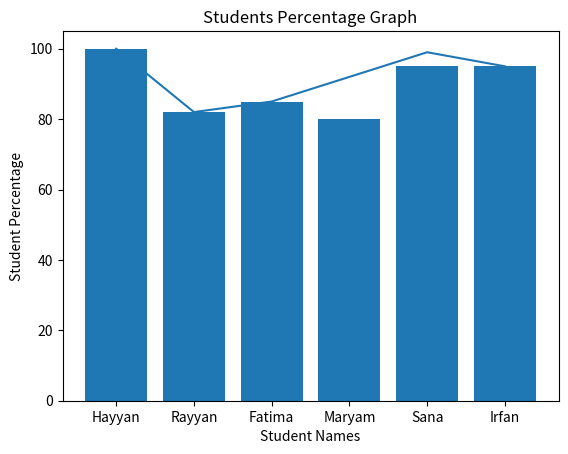

Reproduce this figure in Python.
import matplotlib.pyplot as plt

students_names = ["Irfan", "Sana", "Hayyan", "Rayyan", "Fatima", "Areeb", "Ibrahim", "Musa"]
students_marks = [90, 95, 97, 85, 90, 87, 80, 82]
marks_perc = []
for x in students_marks:
    res = (x/50)*100
    marks_perc.append(res)
print(marks_perc)

import matplotlib.pyplot as plt

# Sample data
students_names = ["Hayyan", "Rayyan", "Fatima", "Maryam", "Sana", "Irfan"]
students_marks = [100, 82, 85, 92, 99, 95]
marks_perc = [100.0, 82.0, 85.0, 80.0, 95.0, 95.0 ]  # Assuming out of 100

# Line chart
def marks_line_chart():
    plt.plot(students_names, students_marks)
    plt.title("Students Marks Graph")
    plt.xlabel("Students Names")
    plt.ylabel("Students Marks")
    plt.show()

marks_line_chart()

# Bar chart
def percentage_bar_chart():
    plt.bar(students_names, marks_perc)
    plt.title("Students Percentage Graph")
    plt.xlabel("Student Names")
    plt.ylabel("Student Percentage")
    plt.show()

percentage_bar_chart()
